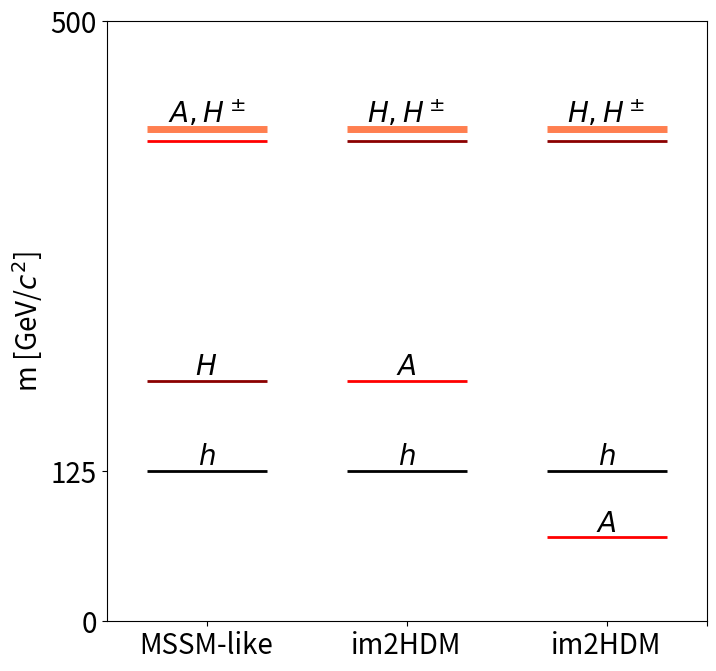

The script that saved this image:
#!/usr/bin/env python
import numpy as np
import pylab as pl
import matplotlib as mpl
import matplotlib.pyplot as plt
from matplotlib import collections  as mc


# some values

mh = 125
m1 = 70
m2 = 200
m3 = 400
mhc = 410

col_h = 'black' 
col_A = 'red'
col_H = 'darkred'
col_Hc = 'coral'

txt_size = 20
txt_offset = 5

plt.figure()
#plt.plot(x,y)

lines_h = [[(0.2, mh), (0.8, mh)],[(1.2, mh), (1.8, mh)],[(2.2, mh), (2.8, mh)]]
lines_A = [[(0.2, m3), (0.8, m3)],[(1.2, m2), (1.8, m2)],[(2.2, m1), (2.8, m1)]]
lines_H = [[(0.2, m2), (0.8, m2)],[(1.2, m3), (1.8, m3)],[(2.2, m3), (2.8, m3)]]
lines_Hc= [[(0.2, mhc), (0.8, mhc)],[(1.2, mhc), (1.8, mhc)],[(2.2, mhc), (2.8, mhc)]]

cols_h = np.array([col_h,col_h,col_h])
cols_A = np.array([col_A,col_A,col_A])
cols_H = np.array([col_H,col_H,col_H])
cols_Hc = np.array([col_Hc,col_Hc,col_Hc])

lc_h = mc.LineCollection(lines_h, colors=cols_h, linewidths=2)
lc_A = mc.LineCollection(lines_A, colors=cols_A, linewidths=2)
lc_H = mc.LineCollection(lines_H, colors=cols_H, linewidths=2)
lc_Hc = mc.LineCollection(lines_Hc, colors=cols_Hc, linewidths=5)

fig, ax = pl.subplots()
fig.set_figheight(8)
fig.set_figwidth(8)

ax.add_collection(lc_h)
ax.add_collection(lc_A)
ax.add_collection(lc_H)
ax.add_collection(lc_Hc)

ax.text(0.5,mh+txt_offset, '$h$',size=txt_size, ha = 'center')
ax.text(1.5,mh+txt_offset, '$h$',size=txt_size, ha = 'center')
ax.text(2.5,mh+txt_offset, '$h$',size=txt_size, ha = 'center')

ax.text(0.5,mhc+txt_offset, '$A,H^\pm$',size=txt_size, ha = 'center')
ax.text(1.5,mhc+txt_offset, '$H,H^\pm$',size=txt_size, ha = 'center')
ax.text(2.5,mhc+txt_offset, '$H,H^\pm$',size=txt_size, ha = 'center')

ax.text(0.5,m2+txt_offset, '$H$',size=txt_size, ha = 'center')
ax.text(1.5,m2+txt_offset, '$A$',size=txt_size, ha = 'center')
ax.text(2.5,m1+txt_offset, '$A$',size=txt_size, ha = 'center')


#plt.xticks([0.5, 1.5, 2.5, 3], ['A'+r'$\rightarrow$'+'ZH', 'H'+r'$\rightarrow$'+'ZA', 'H'+r'$\rightarrow$'+'ZA', ''], fontsize=txt_size)
plt.xticks([0.5, 1.5, 2.5, 3], ['MSSM-like', 'im2HDM', 'im2HDM', ''], fontsize=txt_size)
plt.yticks([0,125,500], fontsize=txt_size)
plt.ylabel('m [GeV/$c^2$]', fontsize=txt_size)

plt.subplots_adjust(left=0.15, right=0.9, top=0.9, bottom=0.15)
#show()
plt.savefig("hierarchies.png")
